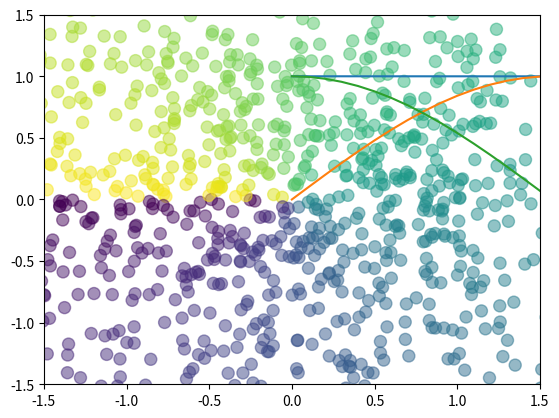

Recreate this plot in Python.
#使用亂數、資料集遭做
import matplotlib.pyplot as plt
import numpy as np

#畫一個 cos 波 從0~180度
x = np.arange(0,180)  #0~179
y = np.cos(x *np.pi / 180.0)  #轉成弧度
plt.plot(x,y) #開始畫圖
plt.show() #秀圖

#畫出完整的 sin 圖形
x = np.arange(0, 3*np.pi, 0.1)  #x從0到3pi
y_sin = np.sin(x)
plt.plot(x, y_sin)
plt.show()

#畫出完整 cos 圖形
x = np.arange(0, 3*np.pi, 0.1)
y_cos = np.cos(x)
plt.plot(x , y_cos)
plt.show() 

#散點圖: Scatter Plots
# 顏色由（X，Y）的角度給出。
# 注意標記的大小，顏色和透明度。
n = 1024       #常態分配sample1024個sample
X = np.random.normal(0,1,n) #平均0，標準差1，size = n
Y = np.random.normal(0,1,n)

#每個點的透明度好想不同 ，應該是和xy有關
T = np.arctan2(Y,X) #x、y的角度
# print(T)
# [ 2.16364628 -0.10195237 -0.25978224 ...  1.23805564 -2.42701083
#  -0.13751921]
plt.scatter(X,Y, s = 75, c = T, alpha = .5)
                       #T對應xy每個點的顏色
plt.xlim(-1.5,1.5)
plt.ylim(-1.5,1.5)
plt.show()